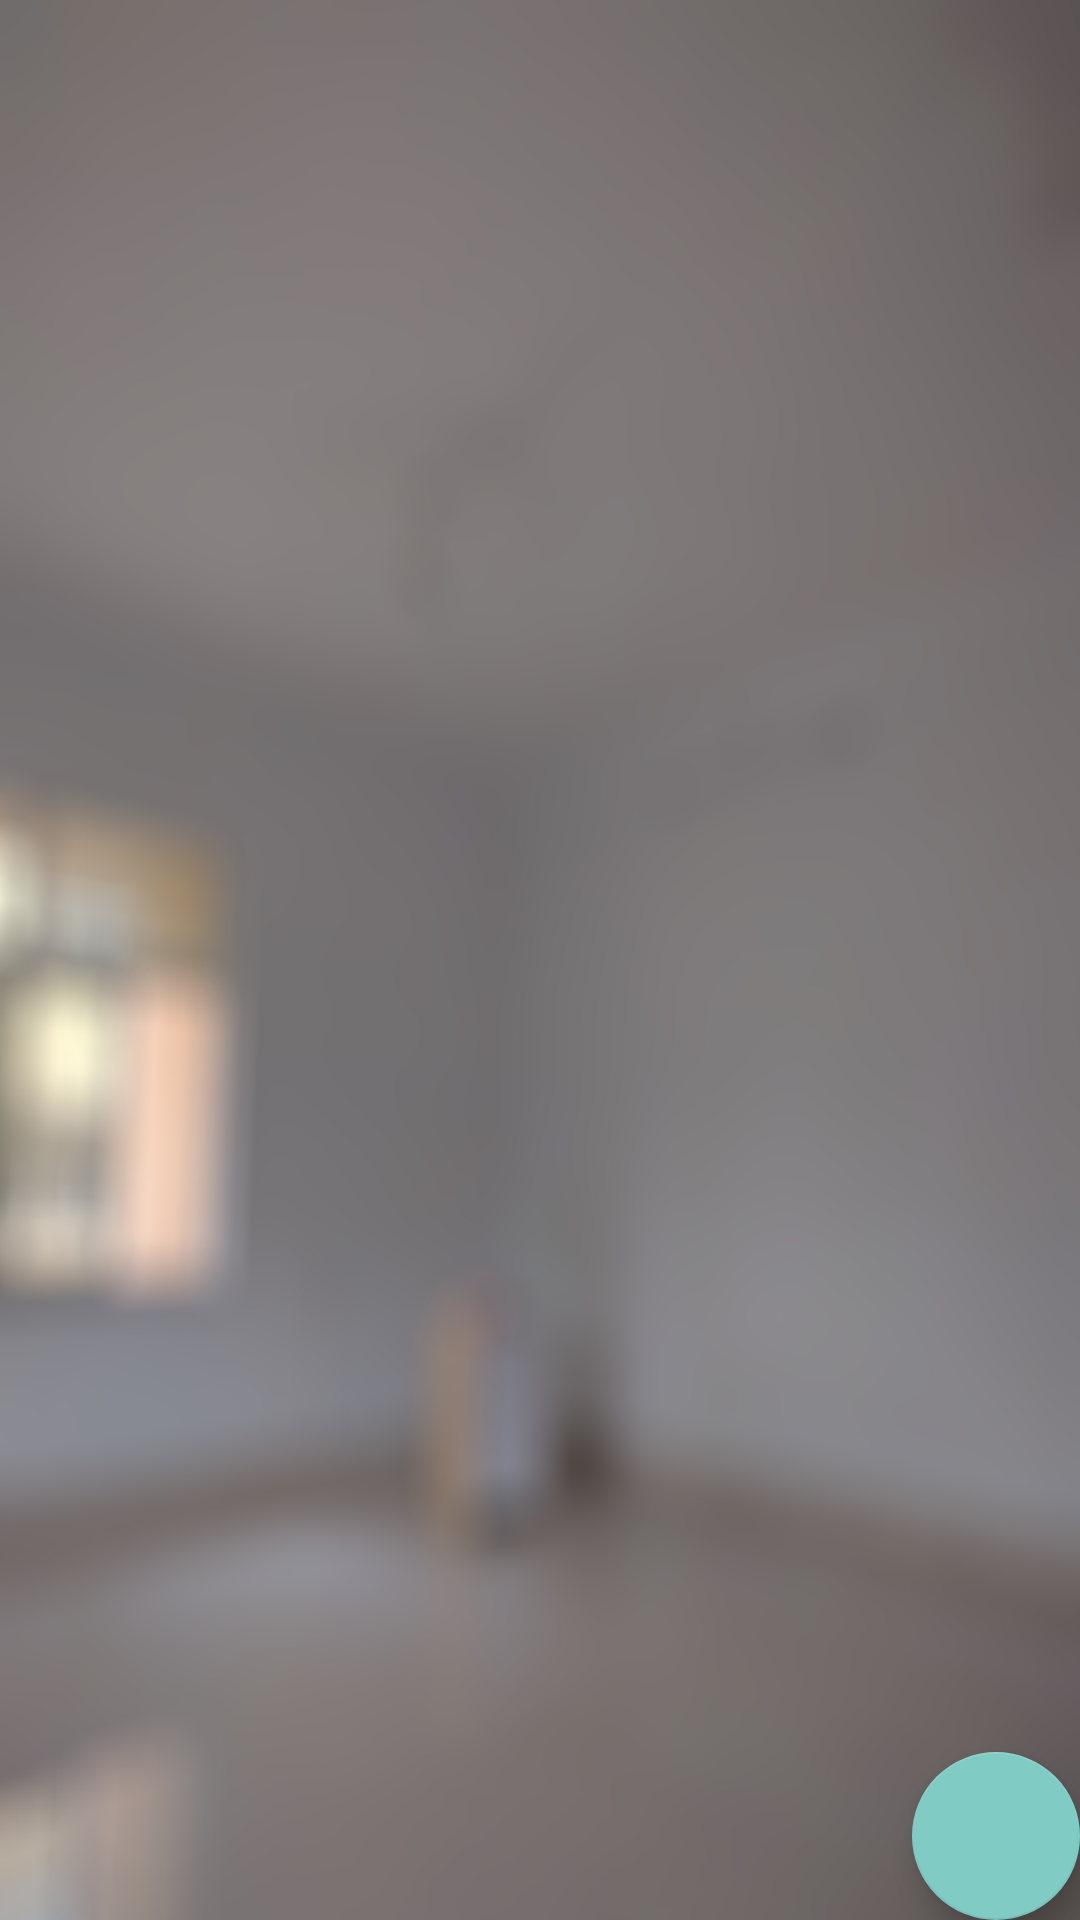

Here is an Android app screen rendered from its layout file. Give the layout XML and the strings, colors and styles it references.
<!-- AndroidManifest.xml: application theme AppTheme -->
<!-- res/layout/activity_user.xml -->
<?xml version="1.0" encoding="utf-8"?>
<android.support.design.widget.CoordinatorLayout xmlns:android="http://schemas.android.com/apk/res/android"
    xmlns:app="http://schemas.android.com/apk/res-auto"
    xmlns:tools="http://schemas.android.com/tools"
    android:id="@+id/UserActivity"
    android:layout_width="match_parent"
    android:layout_height="match_parent"
    tools:context="awalk.app.smartvalvetest.UserActivity">

    <android.support.v7.widget.RecyclerView
        android:id="@+id/ValvesRecyclerView"
        android:layout_width="match_parent"
        android:layout_height="match_parent"
        android:background="@drawable/back"
        android:scrollbars="none" />

    <android.support.design.widget.FloatingActionButton
        android:id="@+id/addValButton"
        android:layout_width="wrap_content"
        android:layout_height="wrap_content"
        android:layout_gravity="bottom|end"
        android:layout_margin="@dimen/fab_margin"
        android:src="@drawable/ic_add_24dp" />

</android.support.design.widget.CoordinatorLayout>
<!-- resources referenced by this layout -->
<resources>
  <!-- drawable back: jpg bitmap (drawable, 162622 bytes) -->
  <style name="AppTheme" parent="Theme.AppCompat">
          
      </style>
</resources>
